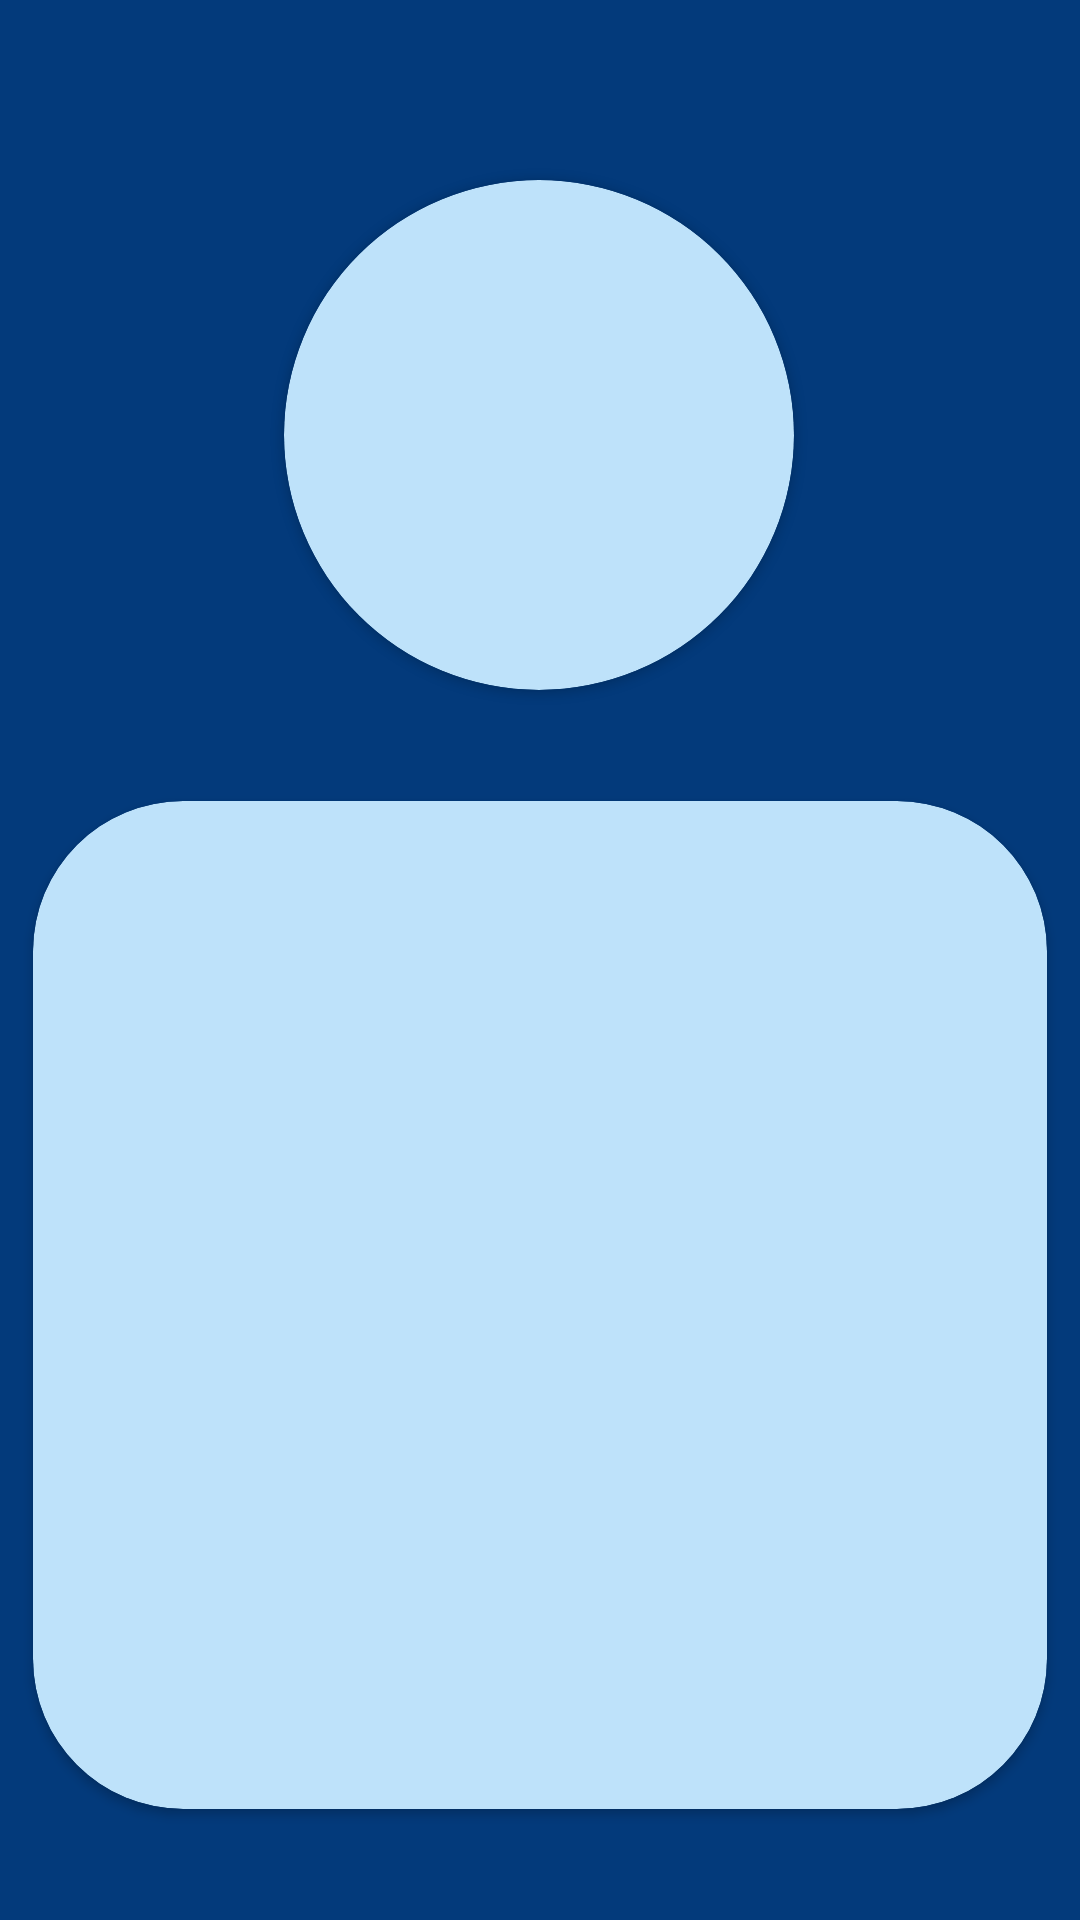

Write the Android layout XML for this screen, with the resource values it uses.
<!-- AndroidManifest.xml: application theme Theme.GuruGeekTutors -->
<!-- res/layout/activity_tutor_iinformation.xml -->
<?xml version="1.0" encoding="utf-8"?>
<androidx.constraintlayout.widget.ConstraintLayout xmlns:android="http://schemas.android.com/apk/res/android"
    xmlns:app="http://schemas.android.com/apk/res-auto"
    xmlns:tools="http://schemas.android.com/tools"
    android:layout_width="match_parent"
    android:layout_height="match_parent"
    android:background="@color/colorPrimaryDark"
    tools:context=".TutorIInformation">

    <androidx.cardview.widget.CardView
        android:id="@+id/cardView2"
        android:layout_width="170dp"
        android:layout_height="170dp"
        android:layout_marginTop="60dp"
        app:cardBackgroundColor="@color/colorPrimary"
        app:cardCornerRadius="125dp"
        app:layout_constraintEnd_toEndOf="parent"
        app:layout_constraintHorizontal_bias="0.498"
        app:layout_constraintStart_toStartOf="parent"
        app:layout_constraintTop_toTopOf="parent">

        <ImageView
            android:id="@+id/imgcircledtutor"
            android:layout_width="match_parent"
            android:layout_height="182dp"
            android:scaleType="centerCrop"></ImageView>
    </androidx.cardview.widget.CardView>

    <androidx.cardview.widget.CardView
        android:id="@+id/cardView"
        android:layout_width="0dp"
        android:layout_height="336dp"
        android:layout_marginStart="11dp"
        android:layout_marginEnd="11dp"
        app:cardBackgroundColor="@color/colorPrimary"
        app:cardCornerRadius="50dp"
        app:layout_constraintBottom_toBottomOf="parent"
        app:layout_constraintEnd_toEndOf="parent"
        app:layout_constraintStart_toStartOf="parent"
        app:layout_constraintTop_toBottomOf="@+id/cardView2">

        <TextView
            android:id="@+id/tutorBio"
            android:layout_width="match_parent"
            android:layout_height="match_parent"
            android:padding="20dp"
            android:textAlignment="center"
            android:textColor="@android:color/black"
            android:textSize="20dp"
            android:textStyle="italic"></TextView>


    </androidx.cardview.widget.CardView>

</androidx.constraintlayout.widget.ConstraintLayout>
<!-- resources referenced by this layout -->
<resources>
  <color name="colorPrimary">#BEE2FA</color>
  <color name="colorPrimaryDark">#033A7B</color>
  <style name="Theme.GuruGeekTutors" parent="Base.Theme.GuruGeekTutors" />
  <style name="Base.Theme.GuruGeekTutors" parent="Theme.Material3.DayNight.NoActionBar">
          
          
      </style>
</resources>
